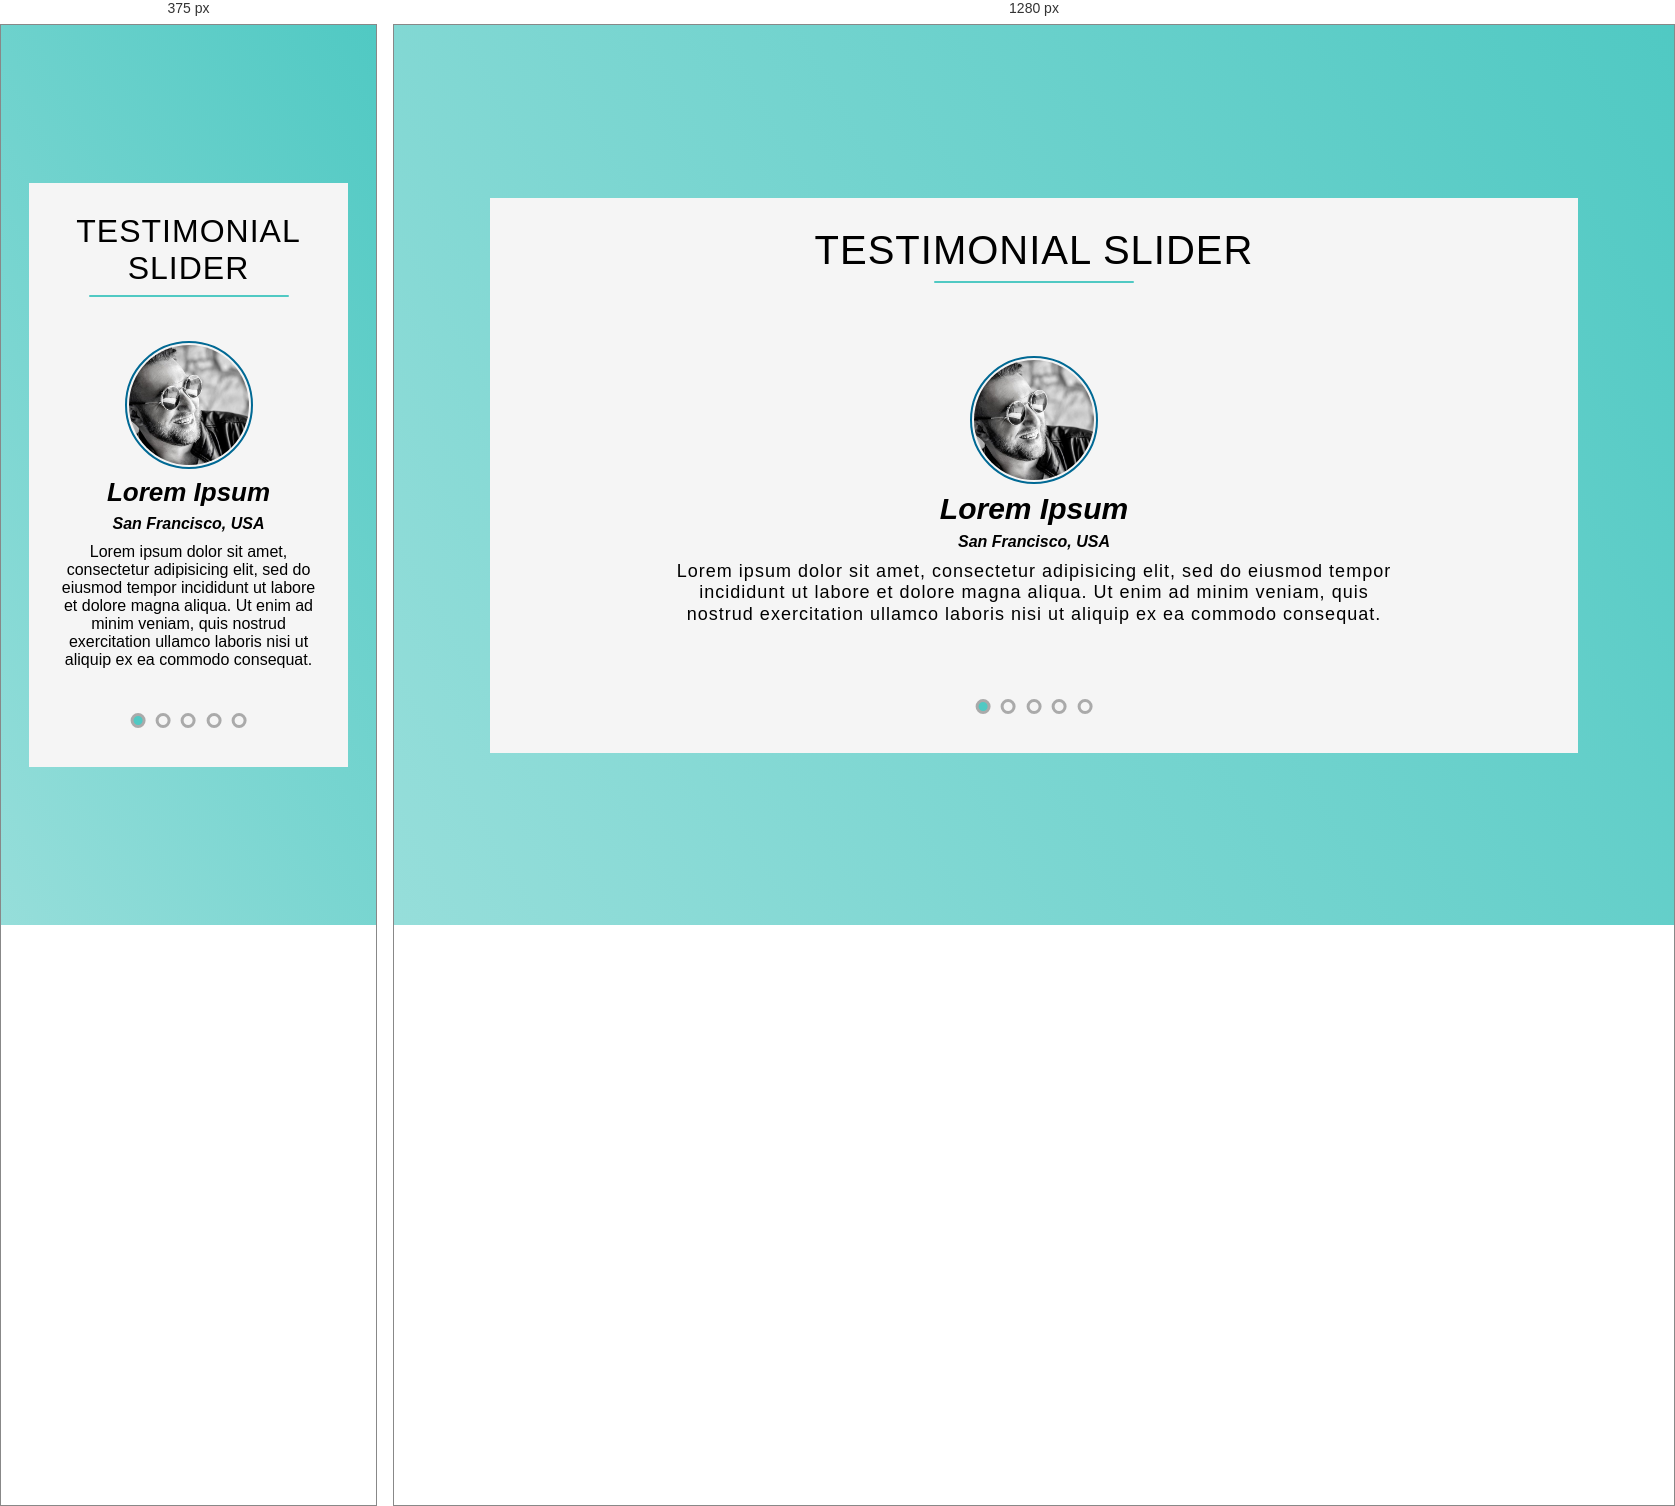
Rendered at 375 px and 1280 px, left to right.

<!-- file: index.html -->
<!DOCTYPE html>
<html lang="en">
<head>
    <meta charset="UTF-8">
    <meta name="viewport" content="width=device-width, initial-scale=1.0">
    <title>Textimonial Slider</title>

	<!-- Style CSS -->
	 <link rel="stylesheet" href="./style.css">
</head>
<body>
    <div class="container">
        <div class="contents-wraper">
            
            <section class="header"><h1>Testimonial Slider</h1></section>

            <section class="testRow">
                <div class="testItem active">
                    <img src="./images/model-3.jpg">
                    <h3>Lorem Ipsum</h3>
                    <h4>San Francisco, USA</h4>
                    <p>Lorem ipsum dolor sit amet, consectetur adipisicing elit, sed do eiusmod tempor incididunt ut labore et dolore magna aliqua. Ut enim ad minim veniam, quis nostrud exercitation ullamco laboris nisi ut aliquip ex ea commodo consequat.</p>
                </div>

                <div class="testItem">
                    <img src="./images/model-1.jpg">
                    <h3>Jane Doe</h3>
                    <h4>San Francisco, USA</h4>
                    <p>Lorem ipsum dolor sit amet, consectetur adipisicing elit, sed do eiusmod tempor incididunt ut labore et dolore magna aliqua. Ut enim ad minim veniam, quis nostrud exercitation ullamco laboris nisi ut aliquip ex ea commodo consequat.</p>
                </div>

                <div class="testItem">
                    <img src="./images/model-2.jpg">
                    <h3>John Doe</h3>
                    <h4>San Francisco, USA</h4>
                    <p>Lorem ipsum dolor sit amet, consectetur adipisicing elit, sed do eiusmod tempor incididunt ut labore et dolore magna aliqua. Ut enim ad minim veniam, quis nostrud exercitation ullamco laboris nisi ut aliquip ex ea commodo consequat.</p>
                </div>

                <div class="testItem">
                    <img src="./images/model-4.jpg">
                    <h3>Eric Doe</h3>
                    <h4>San Francisco, USA</h4>
                    <p>Lorem ipsum dolor sit amet, consectetur adipisicing elit, sed do eiusmod tempor incididunt ut labore et dolore magna aliqua. Ut enim ad minim veniam, quis nostrud exercitation ullamco laboris nisi ut aliquip ex ea commodo consequat.</p>
                </div>

                <div class="testItem">
                    <img src="./images/model-5.jpg">
                    <h3>Joseph Doe</h3>
                    <h4>San Francisco, USA</h4>
                    <p>Lorem ipsum dolor sit amet, consectetur adipisicing elit, sed do eiusmod tempor incididunt ut labore et dolore magna aliqua. Ut enim ad minim veniam, quis nostrud exercitation ullamco laboris nisi ut aliquip ex ea commodo consequat.</p>
                </div>

            </section>

            <section class="indicators">
                <div class="dot active" attr='0' onclick="switchTest(this)"></div>
                <div class="dot" attr='1' onclick="switchTest(this)"></div>
                <div class="dot" attr='2' onclick="switchTest(this)"></div>
                <div class="dot" attr='3' onclick="switchTest(this)"></div>
                <div class="dot" attr='4' onclick="switchTest(this)"></div>
            </section>

        </div>
    </div>

	<!-- Script JS -->
    <script src="./script.js"></script>
</body>
</html>

/* @media block from style.css */
@media(max-width: 550px){
    .container .contents-wraper{
        width: 90%;
    }
    .contents-wraper .header h1{
        font-size: 32px;
    }
    .testRow .testItem h3{
        font-size: 26px;
    }
    .testRow .testItem p{
        font-size: 16px;
        letter-spacing: initial;
        line-height: initial;
    }

}